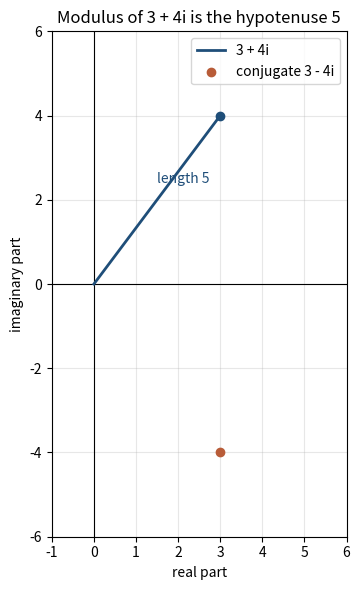

This figure's Python source:
z = 3 + 4j
print(z)
print("same value via complex():", z == complex(3, 4))
print("real part", z.real, type(z.real))
print("imaginary part", z.imag, type(z.imag))
print("i^2 =", 1j ** 2)

real_part = 5
imaginary_part = 12
w = complex(real_part, imaginary_part)
print("built from names:", w)
assert 1j ** 2 == -1
assert w == 5 + 12j


z1 = 3 + 4j
z2 = 1 + 2j

print("sum", z1 + z2)
print("difference", z1 - z2)
print("product", z1 * z2)
print("quotient", z1 / z2)

assert z1 + z2 == 4 + 6j
assert z1 - z2 == 2 + 2j
assert z1 * z2 == (-5 + 10j)
assert z1 / z2 == (2.2 - 0.4j)


result = (1 + 1j) ** 2
print(result)
assert result == 2j
print("checkpoint passed")


z1 = 3 + 4j
z2 = 3 + 4j
z3 = 1 + 2j
print("equal values:", z1 == z2)
print("different values:", z1 == z3)

try:
    print(z1 > z3)
except TypeError as err:
    print("order is undefined:", type(err).__name__ + ":", err)


numbers = [1 + 2j, -1 + 0j, 1 - 3j, 0 + 1j]
ordered = sorted(numbers, key=lambda z: (z.real, z.imag))
print(ordered)
assert ordered[0] == -1 + 0j


z = 3 + 4j
print("modulus", abs(z))
print("conjugate", z.conjugate())
print("z * conjugate", z * z.conjugate())
print("modulus squared", abs(z) ** 2)

assert abs(z) == 5
assert z.conjugate() == 3 - 4j
assert z * z.conjugate() == 25
assert abs(z) ** 2 == 25


import math

z = 3 + 4j
by_abs = abs(z)
by_hypot = math.hypot(z.real, z.imag)
print(by_abs, by_hypot)
assert math.isclose(by_abs, by_hypot)
print("two methods agree")


import cmath
import math

print("cmath.sqrt(-1) =", cmath.sqrt(-1))
print("cmath.sqrt(-9) =", cmath.sqrt(-9))

try:
    math.sqrt(-1)
except ValueError as err:
    print("math.sqrt refuses a negative:", err)

z = 1 + 1j
radius = abs(z)
theta = cmath.phase(z)
print(f"modulus = {radius}")
print(f"argument in radians = {theta}")
print(f"argument in degrees = {math.degrees(theta)}")
assert math.isclose(radius, math.sqrt(2))
assert math.isclose(theta, math.pi / 4)

rebuilt = cmath.rect(radius, theta)
print("back to rectangular:", rebuilt)
assert math.isclose(rebuilt.real, 1) and math.isclose(rebuilt.imag, 1)


import cmath
import math

z = 3 + 4j
theta = cmath.phase(z)
print("phase", theta)
print("atan2", math.atan2(4, 3))
assert math.isclose(abs(z), 5)
assert math.isclose(theta, math.atan2(4, 3))
print("checkpoint passed")


import math

z = 2 + 3j
print("z^2", z ** 2)
print("z^3", z ** 3)
print("z^4", z ** 4)
print("1/z", z ** -1)
print("conjugate / |z|^2", z.conjugate() / (abs(z) ** 2))

reciprocal = z ** -1
via_conjugate = z.conjugate() / (abs(z) ** 2)
assert math.isclose(reciprocal.real, via_conjugate.real)
assert math.isclose(reciprocal.imag, via_conjugate.imag)


import matplotlib.pyplot as plt

z = 3 + 4j
conjugate = z.conjugate()

fig, ax = plt.subplots(figsize=(6, 6))
ax.axhline(0, color="black", linewidth=0.8)
ax.axvline(0, color="black", linewidth=0.8)
ax.plot([0, z.real], [0, z.imag], color="#1f4e79", linewidth=2, label="3 + 4i")
ax.scatter([z.real], [z.imag], color="#1f4e79", zorder=3)
ax.scatter([conjugate.real], [conjugate.imag], color="#b85c38", zorder=3, label="conjugate 3 - 4i")
ax.annotate("length 5", xy=(1.5, 2.4), color="#1f4e79")
ax.set_aspect("equal")
ax.set_xlim(-1, 6)
ax.set_ylim(-6, 6)
ax.set_xlabel("real part")
ax.set_ylabel("imaginary part")
ax.set_title("Modulus of 3 + 4i is the hypotenuse 5")
ax.legend()
ax.grid(True, alpha=0.3)
fig.tight_layout()
plt.show()


import cmath
import math

radius = 2
theta = math.pi / 4
rectangular = cmath.rect(radius, theta) ** 3

polar = cmath.rect(radius ** 3, 3 * theta)
print("by cubing the rectangular form:", rectangular)
print("by De Moivre:", polar)
assert math.isclose(rectangular.real, polar.real, rel_tol=1e-12, abs_tol=1e-12)
assert math.isclose(rectangular.imag, polar.imag, rel_tol=1e-12, abs_tol=1e-12)
print("two methods agree")
